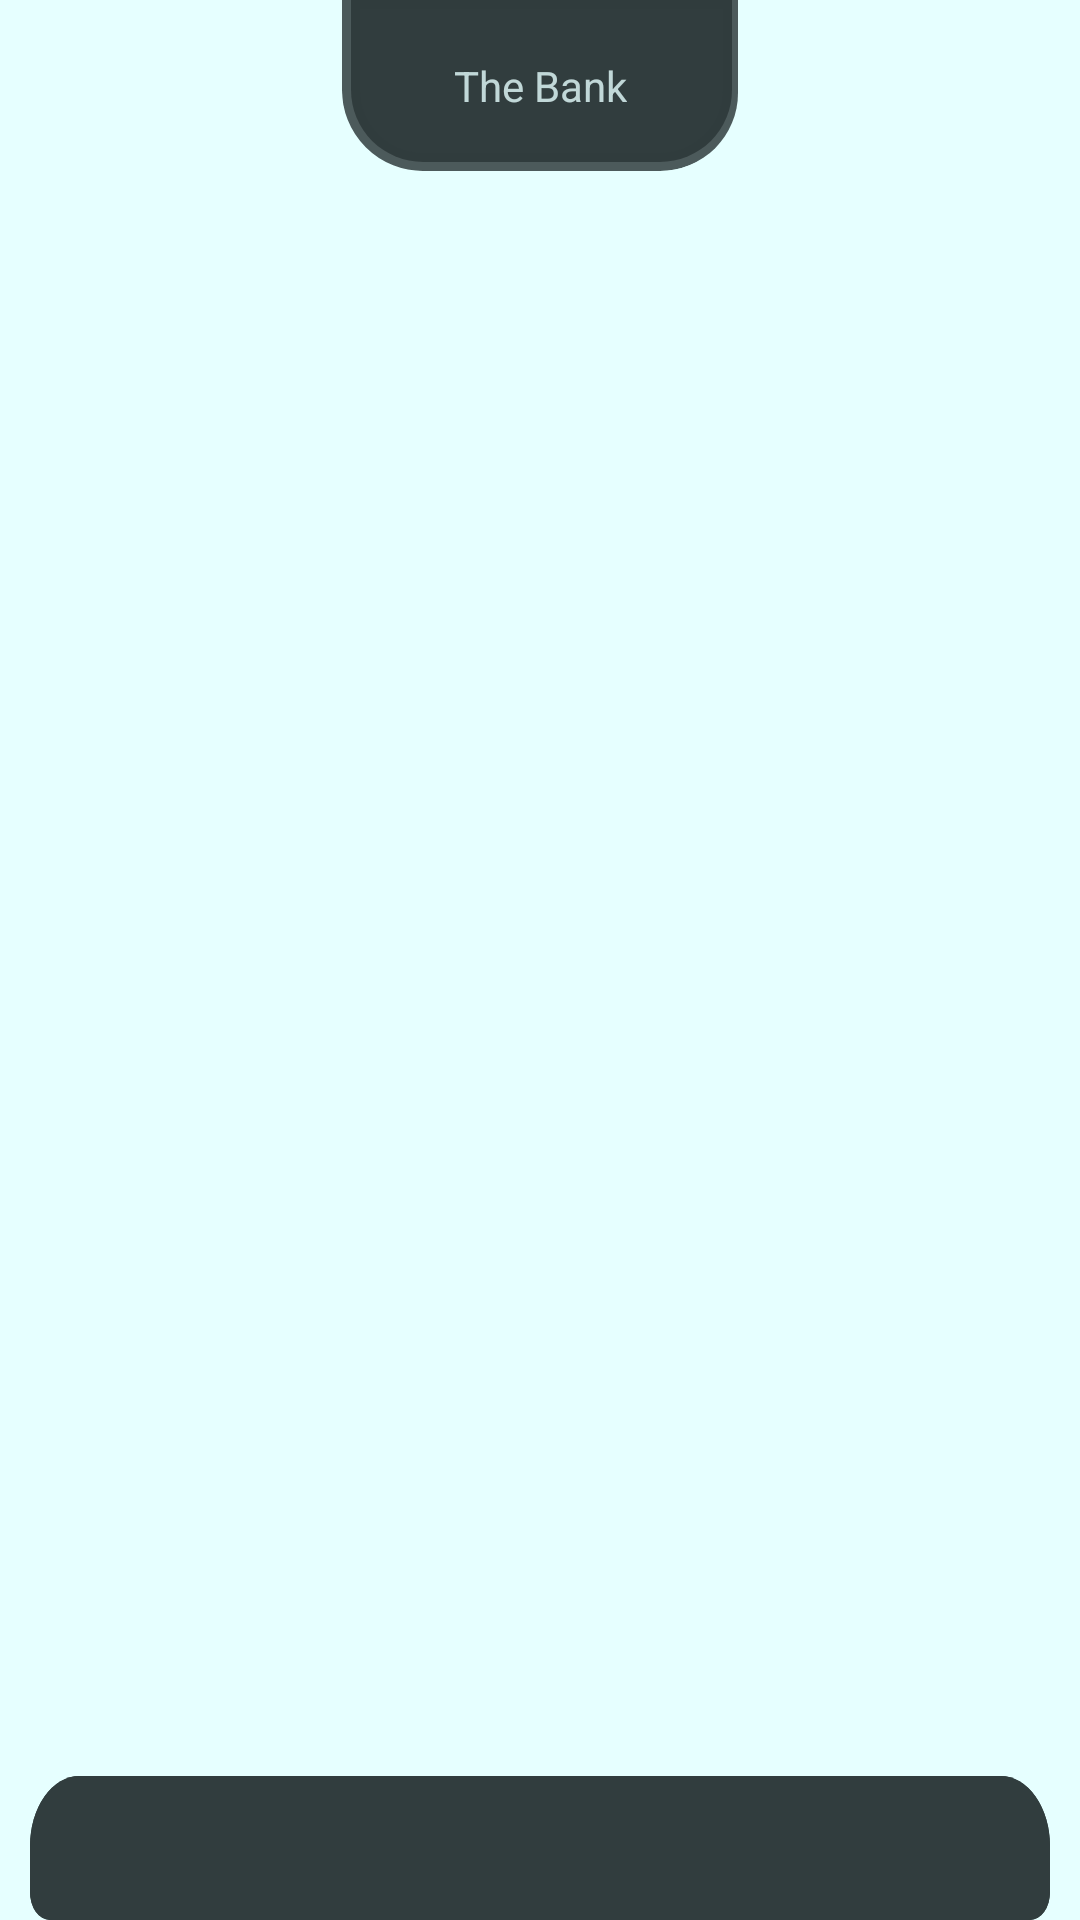

Produce the Android XML layout that renders to this screen, including the resource entries it uses.
<!-- AndroidManifest.xml: application theme Theme.TheBank -->
<!-- res/layout/activity_main.xml -->
<?xml version="1.0" encoding="utf-8"?>
<androidx.constraintlayout.widget.ConstraintLayout xmlns:android="http://schemas.android.com/apk/res/android"
    xmlns:app="http://schemas.android.com/apk/res-auto"
    xmlns:tools="http://schemas.android.com/tools"
    android:layout_width="match_parent"
    android:layout_height="match_parent"
    tools:context=".ui.MainActivity"
    android:animateLayoutChanges="true">

    <androidx.appcompat.widget.Toolbar
        android:id="@+id/toolBar"
        android:layout_width="wrap_content"
        android:layout_height="wrap_content"
        android:animateLayoutChanges="true"
        android:textAlignment="center"
        app:layout_constraintEnd_toEndOf="parent"
        app:layout_constraintHorizontal_bias="0.5"
        app:layout_constraintStart_toStartOf="parent"
        app:layout_constraintTop_toTopOf="parent"
        android:background="@drawable/bg_supportactionbar"
        app:subtitleTextColor="@color/base_theme_2"
        android:paddingHorizontal="15dp">

        <TextView
            android:id="@+id/toolBarActivityName"
            android:layout_width="wrap_content"
            android:layout_height="wrap_content"
            android:text="@string/app_name"
            android:layout_gravity="center_horizontal"
            android:textColor="@color/base_theme_2"
            android:textSize="14sp"
            android:alpha="0.8"/>
    </androidx.appcompat.widget.Toolbar>

    <com.google.android.material.appbar.AppBarLayout
        android:id="@+id/appBar"
        android:layout_width="match_parent"
        android:layout_height="wrap_content"
        android:layout_marginStart="10dp"
        android:layout_marginEnd="10dp"
        android:background="@drawable/bg_tabs"
        app:layout_constraintBottom_toBottomOf="parent"
        app:layout_constraintEnd_toEndOf="parent"
        app:layout_constraintStart_toStartOf="parent">

        <com.google.android.material.tabs.TabLayout
            android:id="@+id/tabs"
            android:layout_width="match_parent"
            android:layout_height="wrap_content"
            android:background="@drawable/bg_tabs"
            tools:ignore="SpeakableTextPresentCheck"
            app:tabIndicatorColor="@color/base_theme_2"
            app:tabRippleColor="@color/base_theme_2"
            app:tabTextColor="@color/base_theme_2"
            app:tabSelectedTextColor="@color/negative_1"/>

    </com.google.android.material.appbar.AppBarLayout>

    <androidx.viewpager2.widget.ViewPager2
        android:id="@+id/mainScreen"
        android:layout_width="match_parent"
        android:layout_height="0dp"
        app:layout_constraintBottom_toTopOf="@+id/appBar"
        app:layout_constraintTop_toBottomOf="@+id/toolBar"
        tools:layout_editor_absoluteX="15dp"
        android:animateLayoutChanges="true"/>

</androidx.constraintlayout.widget.ConstraintLayout>
<!-- resources referenced by this layout -->
<resources>
  <color name="base_theme_2">@color/UI_normal</color>
  <color name="negative_1">@color/white</color>
  <!-- drawable bg_supportactionbar (drawable) -->
  <vector android:autoMirrored="true" android:height="57dp"
      android:viewportHeight="57" android:viewportWidth="132"
      android:width="132dp" xmlns:android="http://schemas.android.com/apk/res/android">
      <group>
          <clip-path android:pathData="M0,0H132a0,0 0,0 1,0 0V31a26,26 0,0 1,-26 26H26A26,26 0,0 1,0 31V0A0,0 0,0 1,0 0Z"/>
          <path android:fillColor="@color/base_theme_1"
              android:pathData="M3,0L130,0a0,0 0,0 1,0 0L130,30a24,24 0,0 1,-24 24L27,54A24,24 0,0 1,3 30L3,0A0,0 0,0 1,3 0Z"
              android:strokeColor="@color/base_theme_1" android:strokeAlpha="0.85" android:strokeLineCap="round"
              android:strokeLineJoin="bevel" android:strokeWidth="6"/>
      </group>
  </vector>
  <!-- drawable bg_tabs (drawable) -->
  <?xml version="1.0" encoding="utf-8"?>
  <vector android:autoMirrored="true" android:height="41dp"
      android:viewportHeight="41" android:viewportWidth="412"
      android:width="412dp" xmlns:android="http://schemas.android.com/apk/res/android">
      <path android:fillColor="@color/base_theme_1" android:pathData="M20,0H392a20,20 0,0 1,20 20V33a8,8 0,0 1,-8 8H8a8,8 0,0 1,-8 -8V20A20,20 0,0 1,20 0Z"/>
  </vector>
  <string name="app_name">The Bank</string>
  <style name="Theme.TheBank" parent="Theme.AppCompat.DayNight.NoActionBar">
          
          <item name="colorPrimary">@color/purple_500</item>
          <item name="colorPrimaryVariant">@color/purple_700</item>
          <item name="colorOnPrimary">@color/white</item>
          
          <item name="colorSecondary">@color/teal_200</item>
          <item name="colorSecondaryVariant">@color/teal_700</item>
          <item name="colorOnSecondary">@color/black</item>
          
          <item name="android:statusBarColor" tools:targetApi="l">@color/UI_dark</item>
          
          <item name="android:navigationBarColor">@color/UI_dark</item>
          <item name="android:windowBackground">@color/base_theme_2</item>
      </style>
  <color name="UI_normal">#e6ffff</color>
  <color name="white">#FFFFFFFF</color>
  <color name="base_theme_1">@color/UI_dark</color>
  <color name="purple_500">#FF6200EE</color>
  <color name="purple_700">#FF3700B3</color>
  <color name="teal_200">#FF03DAC5</color>
  <color name="teal_700">#FF018786</color>
  <color name="black">#FF000000</color>
  <color name="UI_dark">#313d3e</color>
</resources>
